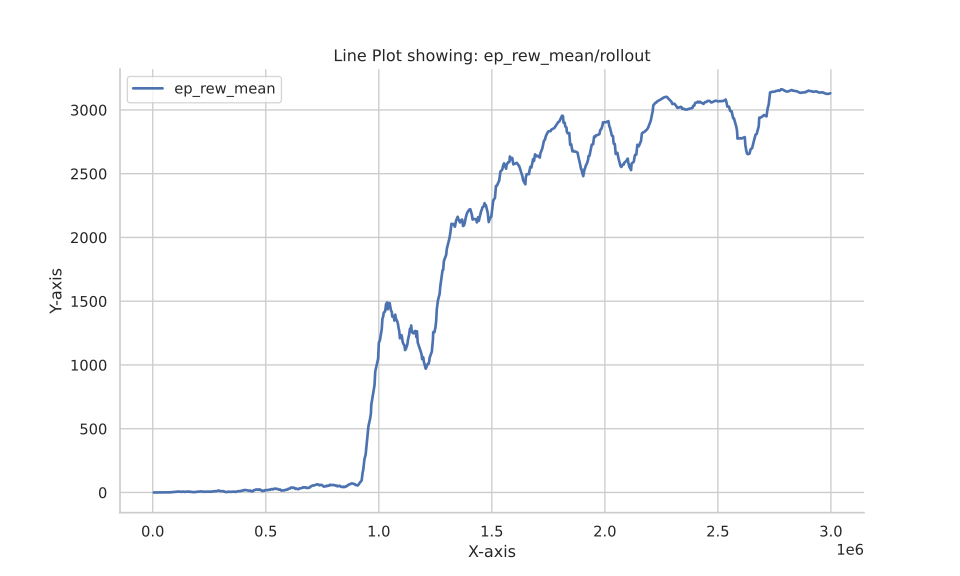

The table this chart was drawn from, first rows:
Wall time, Step, Value
1692971980, 4816, 0.0
1692971982, 14448, 0.02917
1692971983, 19264, 0.02187
1692971984, 24080, 0.02
1692971987, 38528, 0.012
1692971988, 43344, 0.056
1692971988, 43424, 0.056
1692971989, 48160, 0.06
1692972007, 53056, 0.112
1692972033, 57792, 0.112
1692972034, 57872, 0.13
1692972061, 62608, 0.188
1692972065, 63408, 1.08
1692972088, 67424, 1.176
1692972093, 68224, 1.222
1692972116, 72240, 1.172
1692972121, 73040, 1.172
1692972143, 77056, 1.27
1692972171, 81872, 2.284
1692972171, 81952, 2.284
1692972179, 83312, 3.02
1692972198, 86688, 3.02
1692972199, 86768, 3.02
1692972206, 88128, 3.424
1692972225, 91504, 3.38
1692972231, 92384, 4.084
1692972239, 93424, 5.348
1692972257, 96320, 4.396
1692972262, 97200, 4.662
1692972271, 98720, 4.988
1692972285, 101136, 4.948
1692972286, 101376, 4.948
1692972291, 102256, 5.414
1692972312, 105952, 6.43
1692972314, 106272, 6.422
1692972339, 110768, 7.59
1692972341, 111088, 7.6
1692972347, 112128, 7.604
1692972359, 114208, 7.616
1692972368, 115584, 6.88
1692972369, 115904, 6.88
1692972376, 116944, 6.88
1692972388, 119024, 6.88
1692972396, 120400, 6.476
1692972398, 120720, 6.476
1692972416, 123920, 5.876
1692972423, 125296, 4.588
1692972431, 126656, 5.108
1692972443, 128816, 6.87
1692972451, 130112, 6.52
1692972454, 130752, 6.514
1692972474, 134272, 6.474
1692972479, 135168, 5.448
1692972484, 135888, 5.552
1692972486, 136288, 6.384
1692972507, 139984, 4.2
1692972511, 140704, 4.304
1692972513, 141104, 4.294
1692972530, 143904, 6.128
1692972539, 145520, 6.116
... 940 more rows
